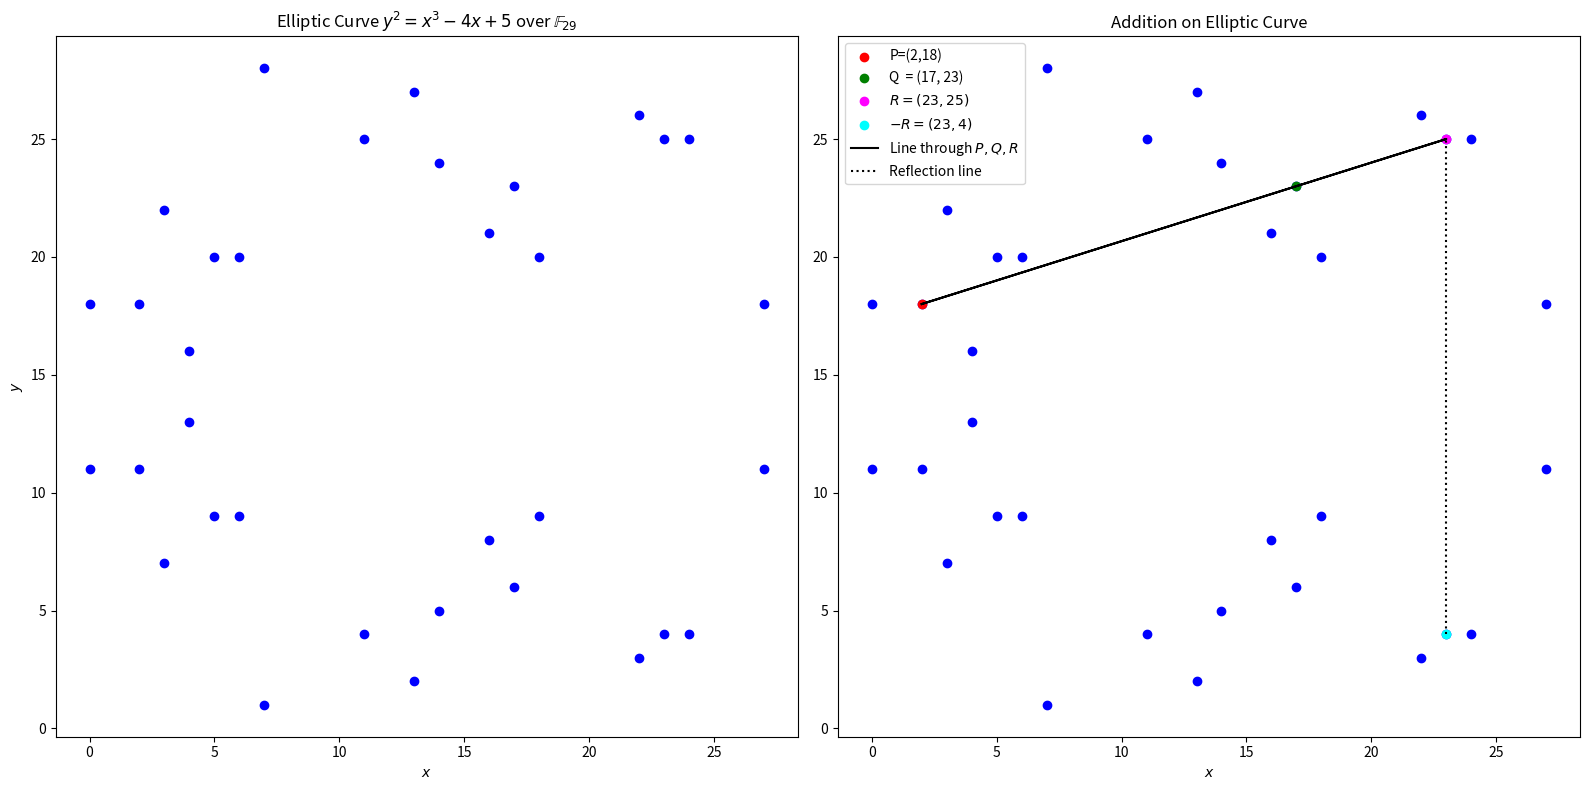

Source code (Python):
import matplotlib.pyplot as plt

A = -4
B = 5
p = 29  

def elliptic_curve(x, A, B, p):
    return (x**3 + A*x + B) % p

def has_square_root(y_squared, p):
    # Fermat's Little Theorem to check for square root
    # A number has a square root mod p if y_squared^((p-1)/2) cong. to 1 mod p
    return pow(y_squared, (p - 1) // 2, p) == 1

def inverse_mod(a, m):
    return pow(a, m-2, m)

def point_addition(P, Q, A, p):
    x1, y1 = P
    x2, y2 = Q
    
    if x1 == x2 and y1 == y2: 
        lam_numerator = 3*x1**2 + A
        lam_denominator = 2*y1
    else:  
        lam_numerator = y2 - y1
        lam_denominator = x2 - x1
    
    
    lam_denominator_inv = inverse_mod(lam_denominator, p)
    lam = (lam_numerator * lam_denominator_inv) % p
    
    x3 = (lam**2 - x1 - x2) % p
    y3 = (lam * (x1 - x3) - y1) % p
    
    return x3, y3

P = (2, 18)
Q = (17, 23)
R_minus = point_addition(P, Q, A, p) 
R = (R_minus[0], p - R_minus[1]) 
            
curve_points = []

for x in range(p):
    y_squared = elliptic_curve(x, A, B, p)
    if has_square_root(y_squared, p):
        for y in range(p):
            if (y**2) % p == y_squared:
                curve_points.append((x, y))
                

             
fig, ax = plt.subplots(1, 2, figsize=(16, 8))

ax[0].scatter(*zip(*curve_points), color='blue')
ax[0].set_title('Elliptic Curve $y^2 = x^3 - 4x + 5$ over $\mathbb{F}_{29}$')
ax[0].set_xlabel('$x$')
ax[0].set_ylabel('$y$')
ax[1].scatter(*zip(*curve_points), color='blue')
ax[1].scatter(*P, color='red', label='P=(2,18)')
ax[1].scatter(*Q, color='green', label='Q  = (17, 23)')
ax[1].scatter(*R, color='magenta', label=r'$R = (23, 25)$')
ax[1].scatter(*R_minus, color='cyan', label=r'$-R = (23, 4)$')
line_x = [P[0], Q[0], R[0], R[0], P[0]]
line_y = [P[1], Q[1], R[1], R[1], P[1]] 
ax[1].plot(line_x, line_y, color='black', linestyle='-', label=r'Line through $P, Q, R$')
ax[1].plot([R_minus[0], R[0]], [R_minus[1], R[1]], color='black', linestyle=':', label='Reflection line')
ax[1].set_title('Addition on Elliptic Curve')
ax[1].set_xlabel('$x$')
ax[1].legend()
plt.tight_layout()
plt.savefig("EllipticCurve.pdf")
plt.show()
